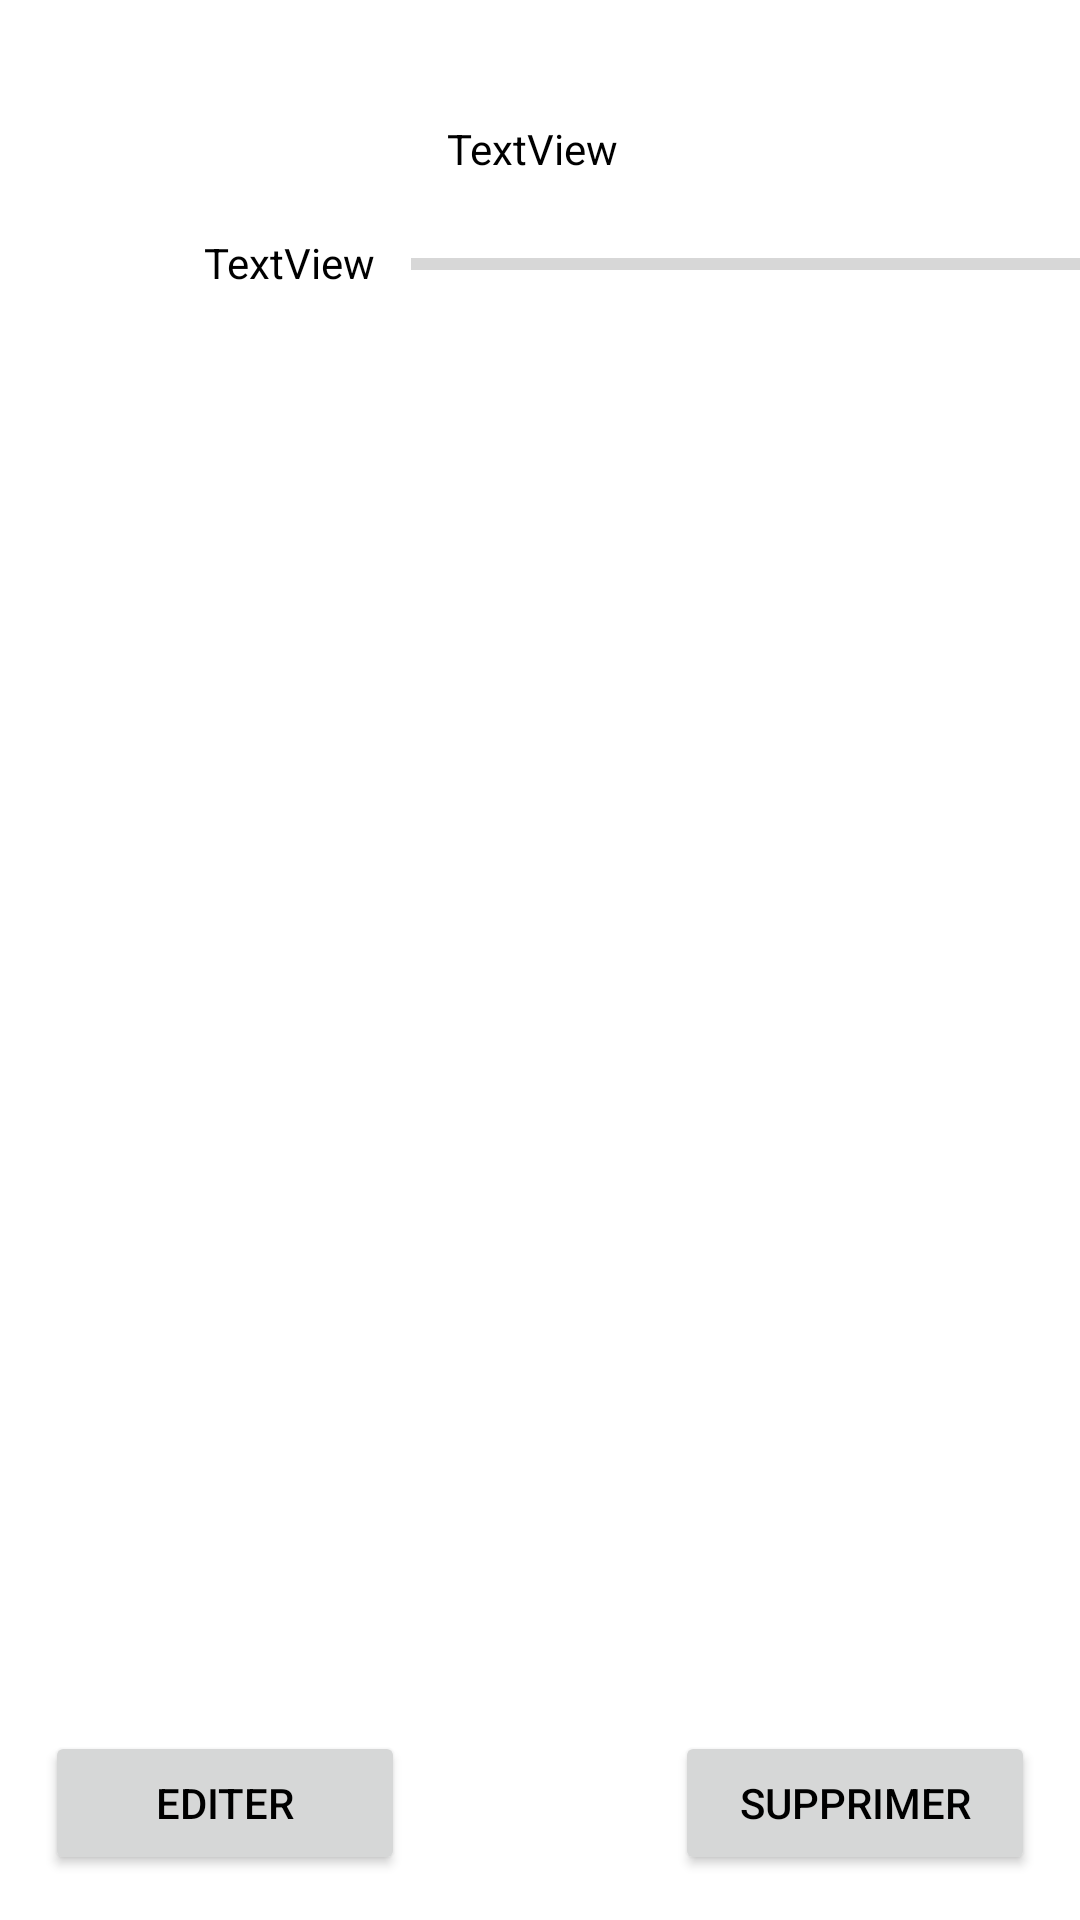

The Android layout XML behind this screen, and the referenced resources:
<!-- AndroidManifest.xml: application theme Theme.TodoListandroid -->
<!-- res/layout/activity_vues_list.xml -->
<?xml version="1.0" encoding="utf-8"?>
<androidx.constraintlayout.widget.ConstraintLayout xmlns:android="http://schemas.android.com/apk/res/android"
    xmlns:app="http://schemas.android.com/apk/res-auto"
    xmlns:tools="http://schemas.android.com/tools"
    android:layout_width="match_parent"
    android:layout_height="match_parent"
    tools:context=".Todolistview">

    <TextView
        android:id="@+id/textView"
        android:layout_width="62dp"
        android:layout_height="22dp"
        android:layout_marginTop="40dp"
        android:text="TextView"
        app:layout_constraintEnd_toEndOf="parent"
        app:layout_constraintHorizontal_bias="0.50"
        app:layout_constraintStart_toStartOf="parent"
        app:layout_constraintTop_toTopOf="parent" />

    <TextView
        android:id="@+id/textView2"
        android:layout_width="wrap_content"
        android:layout_height="wrap_content"
        android:layout_marginStart="68dp"
        android:layout_marginTop="16dp"
        android:text="TextView"
        app:layout_constraintStart_toStartOf="parent"
        app:layout_constraintTop_toBottomOf="@+id/textView" />

    <ProgressBar
        android:id="@+id/progressBar"
        style="?android:attr/progressBarStyleHorizontal"
        android:layout_width="255dp"
        android:layout_height="20dp"
        android:layout_marginStart="12dp"
        android:layout_marginTop="16dp"
        app:layout_constraintStart_toEndOf="@+id/textView2"
        app:layout_constraintTop_toBottomOf="@+id/textView" />


    <TableLayout
        android:id="@+id/tableLayout"
        android:layout_width="0dp"
        android:layout_height="0dp"
        android:layout_marginTop="50dp"
        app:layout_constraintBottom_toTopOf="@+id/buttonEdit"
        app:layout_constraintEnd_toEndOf="parent"
        app:layout_constraintHorizontal_bias="1.0"
        app:layout_constraintStart_toStartOf="parent"
        app:layout_constraintTop_toBottomOf="@+id/textView"
        app:layout_constraintVertical_bias="1.0">

        <ListView
            android:id="@+id/listview"
            android:layout_width="371dp"
            android:layout_height="125dp"
            tools:layout_editor_absoluteX="wrap_content"
            tools:layout_editor_absoluteY="wrap_content" />


</TableLayout>

    <Button
        android:id="@+id/buttonEdit"
        android:layout_width="120dp"
        android:layout_height="48dp"
        android:layout_margin="15dp"
        android:layout_marginStart="32dp"
        android:layout_marginBottom="12dp"
        android:text="Editer"
        app:layout_constraintBottom_toBottomOf="parent"
        app:layout_constraintStart_toStartOf="parent"
        tools:ignore="MissingConstraints" />

    <Button
        android:id="@+id/ButtonSupp"
        android:layout_width="120dp"
        android:layout_height="48dp"
        android:layout_margin="15dp"
        android:text="Supprimer"
        app:layout_constraintBottom_toBottomOf="parent"
        app:layout_constraintRight_toRightOf="parent"
        tools:ignore="MissingConstraints" />

</androidx.constraintlayout.widget.ConstraintLayout>
<!-- resources referenced by this layout -->
<resources>
  <style name="Theme.TodoListandroid" parent="Base.Theme.TodoListandroid" />
  <style name="Base.Theme.TodoListandroid" parent="Theme.MaterialComponents.DayNight.DarkActionBar">
          
          <item name="colorPrimary">@color/purple_500</item>
          <item name="colorPrimaryVariant">@color/purple_700</item>
          <item name="colorOnPrimary">@color/white</item>
          
          <item name="colorSecondary">@color/teal_200</item>
          <item name="colorSecondaryVariant">@color/teal_700</item>
          <item name="colorOnSecondary">@color/black</item>
          
          <item name="android:textColor">@color/black</item>
          
          <item name="android:statusBarColor" tools:targetApi="l">?attr/colorPrimaryVariant</item>
          
      </style>
  <!-- not gathered from this repository: default colours our renderer supplied (Android Studio template values) -->
  <color name="purple_500">#FF6200EE</color>
  <color name="purple_700">#FF3700B3</color>
  <color name="teal_200">#FF03DAC5</color>
  <color name="teal_700">#FF018786</color>
  <color name="black">#FF000000</color>
  <color name="white">#FFFFFFFF</color>
</resources>
